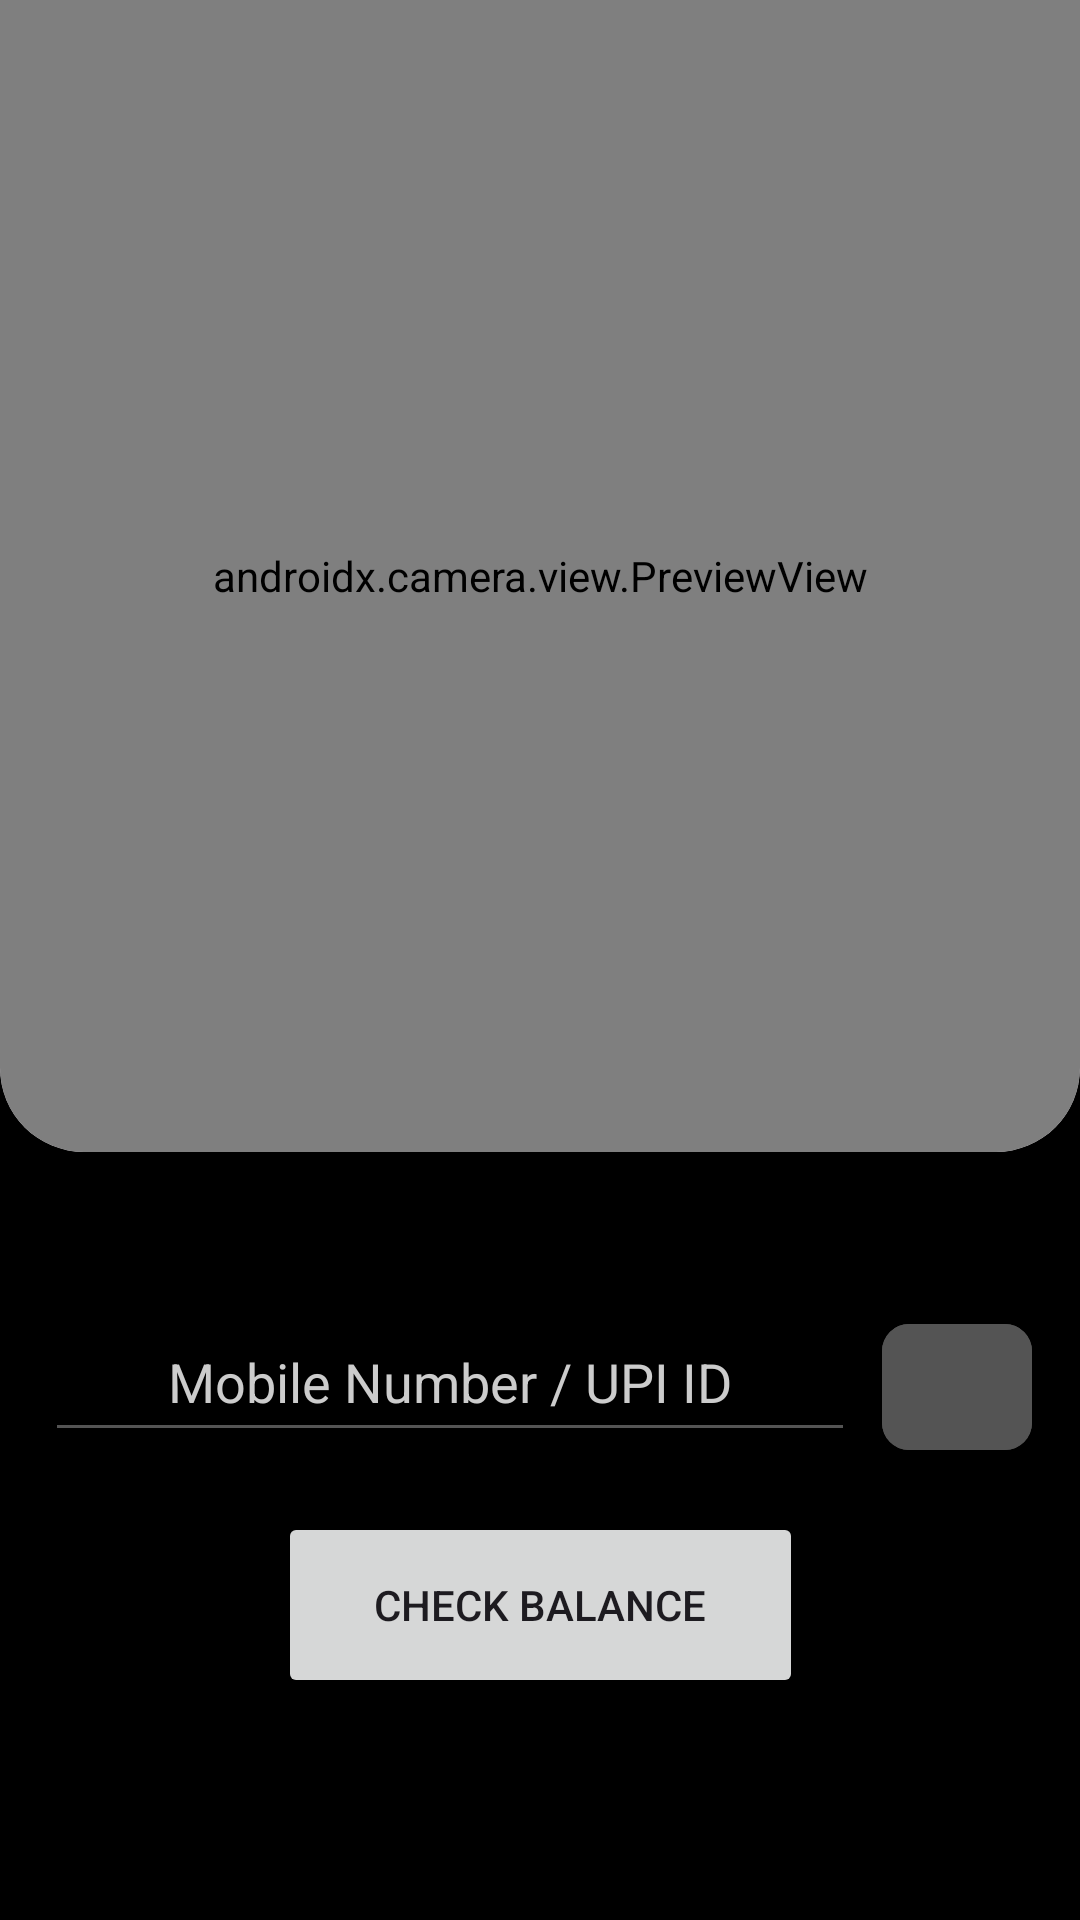

Reconstruct the res/layout file that produces this screen, plus the resources it refers to.
<!-- AndroidManifest.xml: activity theme Base.Theme.UssdUPI -->
<!-- res/layout/activity_main.xml -->
<?xml version="1.0" encoding="utf-8"?>
<androidx.constraintlayout.widget.ConstraintLayout xmlns:android="http://schemas.android.com/apk/res/android"
    xmlns:app="http://schemas.android.com/apk/res-auto"
    xmlns:tools="http://schemas.android.com/tools"
    android:id="@+id/main"
    android:layout_width="match_parent"
    android:layout_height="match_parent"
    android:background="@color/black"
    android:theme="@style/Base.Theme.UssdUPI">

    <View
        android:id="@+id/status_bar_below"
        android:layout_width="match_parent"
        android:layout_height="0dp"
        app:layout_constraintTop_toTopOf="parent"
        app:layout_constraintStart_toStartOf="parent"
        app:layout_constraintEnd_toEndOf="parent" />

    <com.google.android.material.card.MaterialCardView
        android:id="@+id/viewFinderCard"
        android:layout_width="0dp"
        android:layout_height="0dp"
        app:cardPreventCornerOverlap="false"
        app:layout_constraintBottom_toBottomOf="parent"
        app:layout_constraintEnd_toEndOf="parent"
        app:layout_constraintHeight_percent="0.60"
        app:layout_constraintStart_toStartOf="parent"
        app:layout_constraintTop_toTopOf="parent"
        app:layout_constraintVertical_bias="0"
        app:shapeAppearanceOverlay="@style/ShapeAppearance.BottomRoundedCard"
        app:strokeWidth="0dp">

        <androidx.camera.view.PreviewView
            android:id="@+id/viewFinder"
            android:layout_width="match_parent"
            android:layout_height="match_parent" />

        <ImageView
            android:id="@+id/blur_image"
            android:layout_width="match_parent"
            android:layout_height="match_parent"
            android:scaleType="centerCrop"
            android:visibility="gone" />
    </com.google.android.material.card.MaterialCardView>


    <LinearLayout
        android:layout_width="340dp"
        android:layout_height="50dp"
        android:layout_marginTop="50dp"
        app:layout_constraintEnd_toEndOf="@+id/viewFinderCard"
        app:layout_constraintStart_toStartOf="@+id/viewFinderCard"
        app:layout_constraintTop_toBottomOf="@+id/viewFinderCard">

        <EditText
            android:id="@+id/upiIDField"
            android:layout_width="270dp"
            android:layout_height="50dp"
            android:layout_marginLeft="5dp"
            android:hint="Mobile Number / UPI ID"
            android:inputType="text"
            android:textAlignment="center"
            android:textColorHint="#CCCCCC" />

        <com.google.android.material.button.MaterialButton
            android:id="@+id/button"
            android:layout_width="50dp"
            android:layout_height="50dp"
            android:layout_marginLeft="9dp"
            android:backgroundTint="@color/accent_grey"
            android:clickable="true"
            android:cropToPadding="false"
            android:enabled="true"
            android:paddingEnd="17dp"
            android:scaleType="fitCenter"
            android:scaleX="1"
            android:scaleY="1"
            app:cornerRadius="9dp"
            app:icon="@drawable/contacts_icon_512"
            app:iconGravity="textStart"
            app:layout_constraintBottom_toBottomOf="@id/upiIDField"
            app:layout_constraintEnd_toEndOf="@+id/upiIDField"
            app:layout_constraintStart_toEndOf="@+id/upiIDField"
            app:layout_constraintTop_toTopOf="@+id/upiIDField" />

    </LinearLayout>

    <Button
        android:id="@+id/bal_button"
        android:layout_width="175dp"
        android:layout_height="62dp"
        android:layout_marginTop="120dp"
        android:hapticFeedbackEnabled="true"
        android:text="Check Balance"
        app:cornerRadius="18dp"
        app:layout_constraintEnd_toEndOf="@+id/viewFinderCard"
        app:layout_constraintStart_toStartOf="@+id/viewFinderCard"
        app:layout_constraintTop_toBottomOf="@+id/viewFinderCard" />

    <TextView
        android:id="@+id/signal_stats_text"
        android:layout_width="wrap_content"
        android:layout_height="wrap_content"
        android:layout_marginStart="20dp"
        android:layout_marginTop="20dp"
        android:text="challagalestundi"
        android:textColor="#FFFFFF"
        app:layout_constraintStart_toStartOf="parent"
        app:layout_constraintTop_toBottomOf="@id/status_bar_below" />

    <ImageButton
        android:id="@+id/settings_button"
        android:layout_width="50dp"
        android:layout_height="50dp"
        android:layout_marginTop="7dp"
        android:layout_marginRight="7dp"
        android:adjustViewBounds="true"
        android:backgroundTint="#00000000"
        android:paddingRight="10dp"
        android:scaleType="fitCenter"
        app:layout_constraintEnd_toEndOf="parent"
        app:layout_constraintTop_toBottomOf="@id/status_bar_below"
        app:srcCompat="@drawable/settings_icon_512" />

    <ImageButton
        android:id="@+id/history_button"
        android:layout_width="50dp"
        android:layout_height="50dp"
        android:layout_marginTop="8dp"
        android:adjustViewBounds="true"
        android:backgroundTint="#00000000"
        android:padding="12dp"
        android:scaleType="fitCenter"
        app:layout_constraintEnd_toEndOf="@id/settings_button"
        app:layout_constraintTop_toBottomOf="@id/settings_button"
        app:srcCompat="@drawable/history_icon_512" />

    <ImageButton
        android:id="@+id/show_qr_button"
        android:layout_width="50dp"
        android:layout_height="50dp"
        android:layout_marginTop="8dp"
        android:adjustViewBounds="true"
        android:backgroundTint="#00000000"
        android:padding="12dp"
        android:scaleType="fitCenter"
        app:layout_constraintEnd_toEndOf="@id/history_button"
        app:layout_constraintTop_toBottomOf="@id/history_button"
        app:srcCompat="@drawable/qr_code_icon_512" />

    <ImageButton
        android:id="@+id/torch_button"
        android:layout_width="50dp"
        android:layout_height="50dp"
        android:layout_marginTop="8dp"
        android:adjustViewBounds="true"
        android:backgroundTint="#00000000"
        android:foregroundTintMode="add"
        android:padding="12dp"
        android:scaleType="fitCenter"
        app:layout_constraintEnd_toEndOf="@id/show_qr_button"
        app:layout_constraintTop_toBottomOf="@id/show_qr_button"
        app:srcCompat="@drawable/torch_512" />

</androidx.constraintlayout.widget.ConstraintLayout>
<!-- resources referenced by this layout -->
<resources>
  <color name="accent_grey">#545454</color>
  <color name="black">#FF000000</color>
  <!-- drawable history_icon_512: png bitmap (drawable, 11684 bytes) -->
  <!-- drawable qr_code_icon_512: png bitmap (drawable, 4292 bytes) -->
  <!-- drawable settings_icon_512: png bitmap (drawable, 17763 bytes) -->
  <!-- drawable torch_512: png bitmap (drawable, 8129 bytes) -->
  <style name="Base.Theme.UssdUPI" parent="Theme.Material3.DayNight.NoActionBar">
          
          
          <item name="colorPrimary">@color/accent_grey</item>
          <item name="colorOnPrimary">@color/white</item>
          <item name="colorAccent">@color/white</item>
          <item name="colorOnPrimaryContainer">@color/white</item>
          <item name="materialButtonStyle">@style/Widget.App.Button</item>
          <item name="colorControlActivated">@color/white</item>
          <item name="colorControlNormal">@color/accent_grey</item>
          <item name="radioButtonStyle">@style/Widget.App.RadioButton</item>
      </style>
  <style name="ShapeAppearance.BottomRoundedCard" parent="">
          <item name="cornerSizeTopLeft">0dp</item>
          <item name="cornerSizeTopRight">0dp</item>
          <item name="cornerSizeBottomLeft">28dp</item>
          <item name="cornerSizeBottomRight">28dp</item>
      </style>
  <color name="white">#FFFFFFFF</color>
  <style name="Widget.App.Button" parent="Widget.Material3.Button">
          <item name="cornerRadius">18dp</item>
      </style>
  <style name="Widget.App.RadioButton" parent="Widget.Material3.CompoundButton.RadioButton">
          <item name="buttonTint">@color/white</item>
      </style>
</resources>
